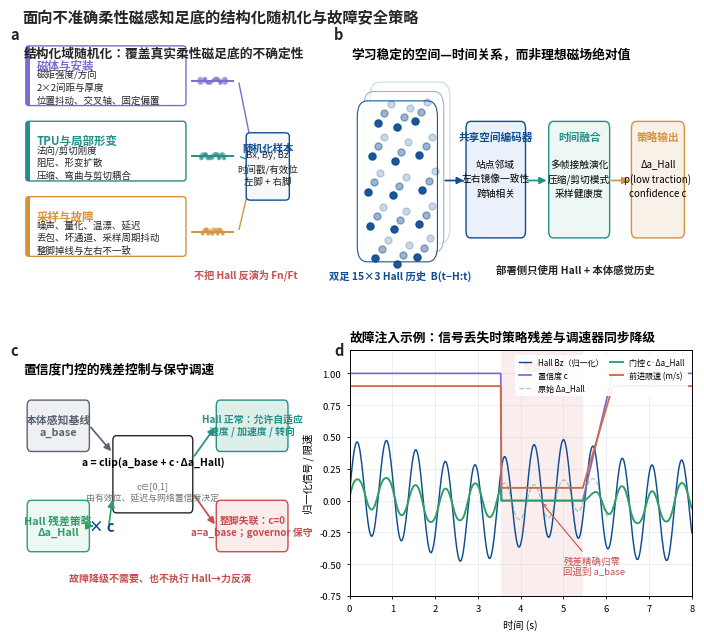

Reproduce this figure in Python.
#!/usr/bin/env python3
"""Visualize Hall/TPU structured randomization and fail-safe fallback.

Figure contract
---------------
Core conclusion:
    Structured physical and acquisition randomization makes the Hall policy
    use stable spatiotemporal relations instead of an ideal absolute field;
    confidence-gated residual control falls back exactly to the proprioceptive
    baseline and a conservative command governor when a foot sensor is lost.
Archetype: schematic-led composite with a fault-injection time series.
Outputs: editable SVG, vector PDF, 600-dpi PNG/TIFF and source-data CSV.

The traces are deterministic explanatory signals, not experimental results.
"""

from __future__ import annotations

import argparse
import csv
from pathlib import Path

import matplotlib

matplotlib.use("Agg")
import matplotlib.pyplot as plt
from matplotlib import font_manager, patches
import numpy as np


plt.rcParams["font.family"] = "sans-serif"
plt.rcParams["font.sans-serif"] = ["Arial", "DejaVu Sans", "Liberation Sans"]
plt.rcParams.update({"svg.fonttype": "none", "pdf.fonttype": 42})
plt.rcParams["axes.linewidth"] = 0.7

CHINESE_FONT_PATH = Path("/usr/share/fonts/opentype/noto/NotoSansCJK-Regular.ttc")
if CHINESE_FONT_PATH.exists():
    font_manager.fontManager.addfont(str(CHINESE_FONT_PATH))
CHINESE_FONT_FAMILY = (
    font_manager.FontProperties(fname=str(CHINESE_FONT_PATH)).get_name()
    if CHINESE_FONT_PATH.exists()
    else "Droid Sans Fallback"
)

COLORS = {
    "magnetic": "#7C6CCF",
    "mechanical": "#238F86",
    "electronics": "#D6923B",
    "fault": "#C54F4F",
    "hall": "#0F4D92",
    "baseline": "#5B6472",
    "residual": "#2E9E68",
    "governor": "#D06A4B",
    "ink": "#252525",
    "muted": "#747474",
    "panel": "#F7F8FA",
    "grid": "#D8DCE2",
    "safe": "#DDEFE8",
}


def rounded_box(ax, xy, width, height, facecolor, edgecolor, radius=0.04, **kwargs):
    item = patches.FancyBboxPatch(
        xy,
        width,
        height,
        boxstyle=f"round,pad=0.018,rounding_size={radius}",
        facecolor=facecolor,
        edgecolor=edgecolor,
        linewidth=1.0,
        **kwargs,
    )
    ax.add_patch(item)
    return item


def arrow(ax, start, end, color=None, width=1.25, mutation=10, **kwargs):
    item = patches.FancyArrowPatch(
        start,
        end,
        arrowstyle="-|>",
        mutation_scale=mutation,
        linewidth=width,
        color=color or COLORS["ink"],
        shrinkA=1.5,
        shrinkB=1.5,
        **kwargs,
    )
    ax.add_patch(item)
    return item


def panel_label(ax, label: str) -> None:
    ax.text(
        -0.045,
        1.035,
        label,
        transform=ax.transAxes,
        fontsize=10.5,
        fontweight="bold",
        va="top",
        ha="left",
        color=COLORS["ink"],
    )


def explanatory_signals(samples: int = 481) -> dict[str, np.ndarray]:
    """Construct a deterministic Hall packet-loss demonstration."""

    time = np.linspace(0.0, 8.0, samples)
    gait = np.sin(2.0 * np.pi * 1.45 * time)
    slow = np.sin(2.0 * np.pi * 0.23 * time + 0.7)
    bz = 0.38 * gait + 0.10 * slow
    valid = np.ones_like(time)
    valid[(time >= 3.55) & (time <= 5.45)] = 0.0

    # The raw Hall residual is intentionally non-zero during the lost packet
    # interval.  Multiplication by confidence proves exact fail-safe gating.
    raw_residual = 0.24 * np.tanh(1.7 * bz + 0.18 * np.sin(2.0 * np.pi * 0.4 * time))
    confidence = valid.copy()
    recovery = (time > 5.45) & (time < 6.15)
    confidence[recovery] = (time[recovery] - 5.45) / (6.15 - 5.45)
    gated_residual = confidence * raw_residual
    speed_limit = 0.90 * np.ones_like(time)
    speed_limit[valid == 0.0] = 0.10
    speed_limit[recovery] = 0.10 + 0.80 * confidence[recovery]
    return {
        "time_s": time,
        "hall_bz_normalized": bz,
        "packet_valid": valid,
        "confidence": confidence,
        "raw_hall_residual": raw_residual,
        "gated_hall_residual": gated_residual,
        "forward_speed_limit_mps": speed_limit,
    }


def draw_randomization_panel(ax) -> None:
    panel_label(ax, "a")
    ax.set_xlim(0, 10)
    ax.set_ylim(0, 10)
    ax.axis("off")
    ax.text(
        0.05,
        9.55,
        "结构化域随机化：覆盖真实柔性磁足底的不确定性",
        fontsize=9.2,
        fontweight="bold",
        color=COLORS["ink"],
        va="top",
    )

    groups = [
        (
            7.25,
            COLORS["magnetic"],
            "磁体与安装",
            "磁矩强度/方向\n2×2间距与厚度\n位置抖动、交叉轴、固定偏置",
        ),
        (
            4.30,
            COLORS["mechanical"],
            "TPU与局部形变",
            "法向/剪切刚度\n阻尼、形变扩散\n压缩、弯曲与剪切耦合",
        ),
        (
            1.35,
            COLORS["electronics"],
            "采样与故障",
            "噪声、量化、温漂、延迟\n丢包、坏通道、采样周期抖动\n整脚掉线与左右不一致",
        ),
    ]
    for y, color, title, body in groups:
        rounded_box(ax, (0.15, y), 5.85, 2.30, "white", color, radius=0.12)
        ax.add_patch(patches.Rectangle((0.15, y), 0.15, 2.30, color=color, lw=0))
        ax.text(0.52, y + 1.82, title, color=color, fontsize=8.3, fontweight="bold", va="top")
        ax.text(0.52, y + 1.40, body, color=COLORS["ink"], fontsize=6.8, va="top", linespacing=1.42)

    # Compact distribution cloud feeding a common sensor packet.
    for row, color in enumerate((COLORS["magnetic"], COLORS["mechanical"], COLORS["electronics"])):
        phase = np.linspace(-np.pi, np.pi, 70)
        values = (0.62 - 0.08 * row) * np.sin(phase) * (0.72 + 0.18 * np.cos(3.0 * phase))
        yy = 8.20 - 2.95 * row + 0.10 * np.sin(5.0 * phase + 0.6 * row)
        ax.scatter(7.00 + values, yy, s=6, color=color, alpha=0.30, edgecolors="none")
        ax.plot([6.25, 7.75], [yy.mean(), yy.mean()], color=color, lw=1.4)
        arrow(ax, (7.95, yy.mean()), (8.55, 5.03), color=color, width=1.0, mutation=8)
    rounded_box(ax, (8.25, 3.55), 1.55, 2.60, COLORS["panel"], COLORS["hall"], radius=0.15)
    ax.text(9.02, 5.78, "随机化样本", ha="center", va="top", fontsize=7.4, color=COLORS["hall"], fontweight="bold")
    ax.text(9.02, 4.78, "Bx, By, Bz\n时间戳/有效位\n左脚 + 右脚", ha="center", va="center", fontsize=6.8, color=COLORS["ink"], linespacing=1.55)
    ax.text(6.30, 0.50, "不把 Hall 反演为 Fn/Ft", color=COLORS["fault"], fontsize=7.3, fontweight="bold")


def draw_spatiotemporal_panel(ax) -> None:
    panel_label(ax, "b")
    ax.set_xlim(0, 12)
    ax.set_ylim(0, 6)
    ax.axis("off")
    ax.text(0.05, 5.70, "学习稳定的空间—时间关系，而非理想磁场绝对值", fontsize=9.2, fontweight="bold", va="top")

    # Five by three footprint with three history layers.
    base = np.array(
        [
            [0.90, 0.75], [1.65, 0.62], [2.38, 0.78],
            [0.73, 1.52], [1.55, 1.43], [2.45, 1.55],
            [0.63, 2.32], [1.53, 2.23], [2.55, 2.36],
            [0.78, 3.16], [1.60, 3.04], [2.45, 3.17],
            [1.00, 3.94], [1.68, 3.84], [2.28, 3.98],
        ]
    )
    for history_index, alpha in enumerate((0.22, 0.42, 0.95)):
        shift = 0.22 * (2 - history_index)
        ax.add_patch(
            patches.FancyBboxPatch(
                (0.30 + shift, 0.70 + shift), 2.75, 3.72,
                boxstyle="round,pad=0.03,rounding_size=0.36",
                facecolor="white", edgecolor=COLORS["hall"], lw=0.8, alpha=alpha,
            )
        )
        ax.scatter(base[:, 0] + shift, base[:, 1] + shift, s=26, color=COLORS["hall"], alpha=alpha, zorder=3)
    ax.text(1.76, 0.28, "双足 15×3 Hall 历史  B(t−H:t)", fontsize=7.4, ha="center", color=COLORS["hall"], fontweight="bold")

    rounded_box(ax, (4.10, 1.25), 2.05, 2.70, "#EAF1FA", COLORS["hall"], radius=0.16)
    ax.text(5.12, 3.52, "共享空间编码器", ha="center", fontsize=7.7, fontweight="bold", color=COLORS["hall"])
    ax.text(5.12, 2.63, "站点邻域\n左右镜像一致性\n跨轴相关", ha="center", va="center", fontsize=7.0, linespacing=1.55)
    arrow(ax, (3.28, 2.58), (4.08, 2.58), COLORS["hall"])

    rounded_box(ax, (7.00, 1.25), 2.10, 2.70, "#EDF7F4", COLORS["mechanical"], radius=0.16)
    ax.text(8.05, 3.52, "时间融合", ha="center", fontsize=7.7, fontweight="bold", color=COLORS["mechanical"])
    ax.text(8.05, 2.63, "多帧接触演化\n压缩/剪切模式\n采样健康度", ha="center", va="center", fontsize=7.0, linespacing=1.55)
    arrow(ax, (6.17, 2.58), (6.98, 2.58), COLORS["mechanical"])

    rounded_box(ax, (9.90, 1.25), 1.82, 2.70, "#F8F1E8", COLORS["electronics"], radius=0.16)
    ax.text(10.81, 3.52, "策略输出", ha="center", fontsize=7.7, fontweight="bold", color=COLORS["electronics"])
    ax.text(10.81, 2.64, "Δa_Hall\np(low traction)\nconfidence c", ha="center", va="center", fontsize=7.0, linespacing=1.55)
    arrow(ax, (9.12, 2.58), (9.88, 2.58), COLORS["electronics"])
    ax.text(7.92, 0.42, "部署侧只使用 Hall + 本体感觉历史", fontsize=7.5, ha="center", color=COLORS["ink"], fontweight="bold")


def draw_gate_panel(ax) -> None:
    panel_label(ax, "c")
    ax.set_xlim(0, 10)
    ax.set_ylim(0, 6)
    ax.axis("off")
    ax.text(0.05, 5.70, "置信度门控的残差控制与保守调速", fontsize=9.2, fontweight="bold", va="top")

    rounded_box(ax, (0.20, 3.55), 2.25, 1.22, "#EEF0F3", COLORS["baseline"], radius=0.14)
    ax.text(1.32, 4.16, "本体感知基线\na_base", ha="center", va="center", fontsize=7.8, color=COLORS["baseline"], fontweight="bold")
    rounded_box(ax, (0.20, 1.10), 2.25, 1.22, "#EDF7F4", COLORS["residual"], radius=0.14)
    ax.text(1.32, 1.71, "Hall 残差策略\nΔa_Hall", ha="center", va="center", fontsize=7.8, color=COLORS["residual"], fontweight="bold")
    ax.text(2.94, 1.71, "× c", fontsize=10.5, ha="center", va="center", color=COLORS["hall"], fontweight="bold")
    arrow(ax, (2.47, 1.71), (2.69, 1.71), COLORS["residual"])
    rounded_box(ax, (3.35, 2.05), 2.90, 1.85, "white", COLORS["ink"], radius=0.12)
    ax.text(4.80, 3.28, "a = clip(a_base + c·Δa_Hall)", ha="center", va="center", fontsize=7.5, fontweight="bold")
    ax.text(4.80, 2.55, "c∈[0,1]\n由有效位、延迟与网络置信度决定", ha="center", va="center", fontsize=6.4, color=COLORS["muted"], linespacing=1.4)
    arrow(ax, (2.47, 4.16), (3.32, 3.50), COLORS["baseline"])
    arrow(ax, (3.18, 1.71), (3.32, 2.40), COLORS["residual"])

    rounded_box(ax, (7.15, 3.55), 2.60, 1.22, COLORS["safe"], COLORS["mechanical"], radius=0.14)
    ax.text(8.45, 4.16, "Hall 正常：允许自适应\n速度 / 加速度 / 转向", ha="center", va="center", fontsize=7.1, color=COLORS["mechanical"], fontweight="bold")
    rounded_box(ax, (7.15, 1.10), 2.60, 1.22, "#FBECEC", COLORS["fault"], radius=0.14)
    ax.text(8.45, 1.71, "整脚失联：c=0\na=a_base；governor 保守", ha="center", va="center", fontsize=7.1, color=COLORS["fault"], fontweight="bold")
    arrow(ax, (6.28, 3.38), (7.12, 4.16), COLORS["mechanical"])
    arrow(ax, (6.28, 2.50), (7.12, 1.71), COLORS["fault"])
    ax.text(5.05, 0.38, "故障降级不需要、也不执行 Hall→力反演", ha="center", fontsize=7.2, color=COLORS["fault"], fontweight="bold")


def draw_fault_timeseries(ax, data: dict[str, np.ndarray]) -> None:
    panel_label(ax, "d")
    time = data["time_s"]
    ax.axvspan(3.55, 5.45, color=COLORS["fault"], alpha=0.10, lw=0)
    ax.plot(time, data["hall_bz_normalized"], color=COLORS["hall"], lw=1.05, label="Hall Bz（归一化）")
    ax.plot(time, data["confidence"], color=COLORS["magnetic"], lw=1.25, label="置信度 c")
    ax.plot(time, data["raw_hall_residual"], color=COLORS["residual"], lw=0.9, alpha=0.45, ls="--", label="原始 Δa_Hall")
    ax.plot(time, data["gated_hall_residual"], color=COLORS["residual"], lw=1.35, label="门控 c·Δa_Hall")
    ax.plot(time, data["forward_speed_limit_mps"], color=COLORS["governor"], lw=1.35, label="前进限速 (m/s)")
    ax.text(4.50, 1.09, "整脚掉线", ha="center", va="top", fontsize=7.1, color=COLORS["fault"], fontweight="bold")
    ax.annotate(
        "残差精确归零\n回退到 a_base",
        xy=(4.45, 0.0),
        xytext=(5.00, -0.58),
        fontsize=6.8,
        color=COLORS["fault"],
        arrowprops=dict(arrowstyle="->", lw=0.8, color=COLORS["fault"]),
    )
    ax.set_xlim(time[0], time[-1])
    ax.set_ylim(-0.75, 1.18)
    ax.set_xlabel("时间 (s)", fontsize=7.4)
    ax.set_ylabel("归一化信号 / 限速", fontsize=7.4)
    ax.set_title("故障注入示例：信号丢失时策略残差与调速器同步降级", loc="left", fontsize=9.2, fontweight="bold", pad=7)
    ax.grid(True, color=COLORS["grid"], lw=0.45, alpha=0.75)
    ax.tick_params(labelsize=6.8, width=0.6, length=2.5)
    ax.legend(loc="upper right", ncol=2, frameon=True, framealpha=0.90, edgecolor="none", fontsize=5.8, handlelength=1.6, columnspacing=0.8)


def save_source_data(path: Path, data: dict[str, np.ndarray]) -> None:
    path.parent.mkdir(parents=True, exist_ok=True)
    keys = list(data)
    with path.open("w", encoding="utf-8", newline="") as stream:
        writer = csv.writer(stream)
        writer.writerow(keys)
        writer.writerows(zip(*(data[key] for key in keys), strict=True))


def main() -> None:
    parser = argparse.ArgumentParser(description=__doc__)
    parser.add_argument(
        "--output-dir",
        type=Path,
        default=Path("doc/figures/hall_structured_randomization_fallback"),
    )
    args = parser.parse_args()
    args.output_dir.mkdir(parents=True, exist_ok=True)

    data = explanatory_signals()
    fig = plt.figure(figsize=(7.20, 6.45), constrained_layout=False)
    grid = fig.add_gridspec(
        2,
        2,
        width_ratios=(0.93, 1.17),
        height_ratios=(1.02, 0.98),
        left=0.055,
        right=0.985,
        top=0.945,
        bottom=0.075,
        wspace=0.18,
        hspace=0.24,
    )
    left_top = grid[0, 0].subgridspec(1, 1)
    ax_a = fig.add_subplot(left_top[0, 0])
    ax_b = fig.add_subplot(grid[0, 1])
    left_bottom = grid[1, 0].subgridspec(1, 1)
    ax_c = fig.add_subplot(left_bottom[0, 0])
    ax_d = fig.add_subplot(grid[1, 1])

    for ax in (ax_a, ax_b, ax_c):
        ax.set_facecolor("white")
    draw_randomization_panel(ax_a)
    draw_spatiotemporal_panel(ax_b)
    draw_gate_panel(ax_c)
    draw_fault_timeseries(ax_d, data)

    fig.text(
        0.055,
        0.985,
        "面向不准确柔性磁感知足底的结构化随机化与故障安全策略",
        ha="left",
        va="top",
        fontsize=11.0,
        fontweight="bold",
        color=COLORS["ink"],
        fontfamily=CHINESE_FONT_FAMILY,
    )
    for text_item in fig.findobj(match=plt.Text):
        text_item.set_fontfamily(CHINESE_FONT_FAMILY)

    stem = args.output_dir / "hall_structured_randomization_fallback"
    fig.savefig(stem.with_suffix(".svg"), bbox_inches="tight")
    fig.savefig(stem.with_suffix(".pdf"), bbox_inches="tight")
    fig.savefig(stem.with_suffix(".png"), dpi=600, bbox_inches="tight")
    fig.savefig(stem.with_suffix(".tiff"), dpi=600, bbox_inches="tight")
    plt.close(fig)
    save_source_data(stem.with_name(f"{stem.name}_source_data.csv"), data)
    print(stem)


if __name__ == "__main__":
    main()
